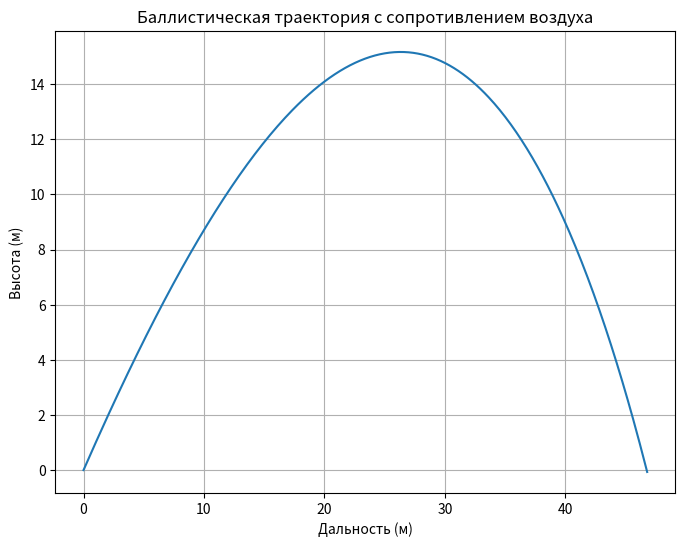

Write the Python code that produced this figure.
"""Расчет баллистической траектории с учетом сопротивления воздуха."""

import numpy as np
import matplotlib.pyplot as plt

def ballistic_trajectory(v0, angle, cd=0.5, rho=1.225, A=0.01, m=1.0, g=9.81, dt=0.01):
    angle_rad = np.radians(angle)
    vx = v0 * np.cos(angle_rad)
    vy = v0 * np.sin(angle_rad)

    x = 0
    y = 0
    trajectory_x = [x]
    trajectory_y = [y]

    while y >= 0:
        v = np.sqrt(vx**2 + vy**2)
        Fd = 0.5 * cd * rho * A * v**2
        ax = -Fd * vx / (m * v)
        ay = -g - Fd * vy / (m * v)

        vx += ax * dt
        vy += ay * dt
        x += vx * dt
        y += vy * dt

        trajectory_x.append(x)
        trajectory_y.append(y)

    return trajectory_x, trajectory_y

initial_velocity = 30       # м/с
launch_angle = 45           # градусы
mass = 0.1                  # кг
cross_section_area = 0.005  # м^2

x, y = ballistic_trajectory(initial_velocity, launch_angle, m=mass, A=cross_section_area)

plt.figure(figsize=(8, 6))
plt.plot(x, y)
plt.xlabel("Дальность (м)")
plt.ylabel("Высота (м)")
plt.title("Баллистическая траектория с сопротивлением воздуха")
plt.grid(True)
plt.show()
